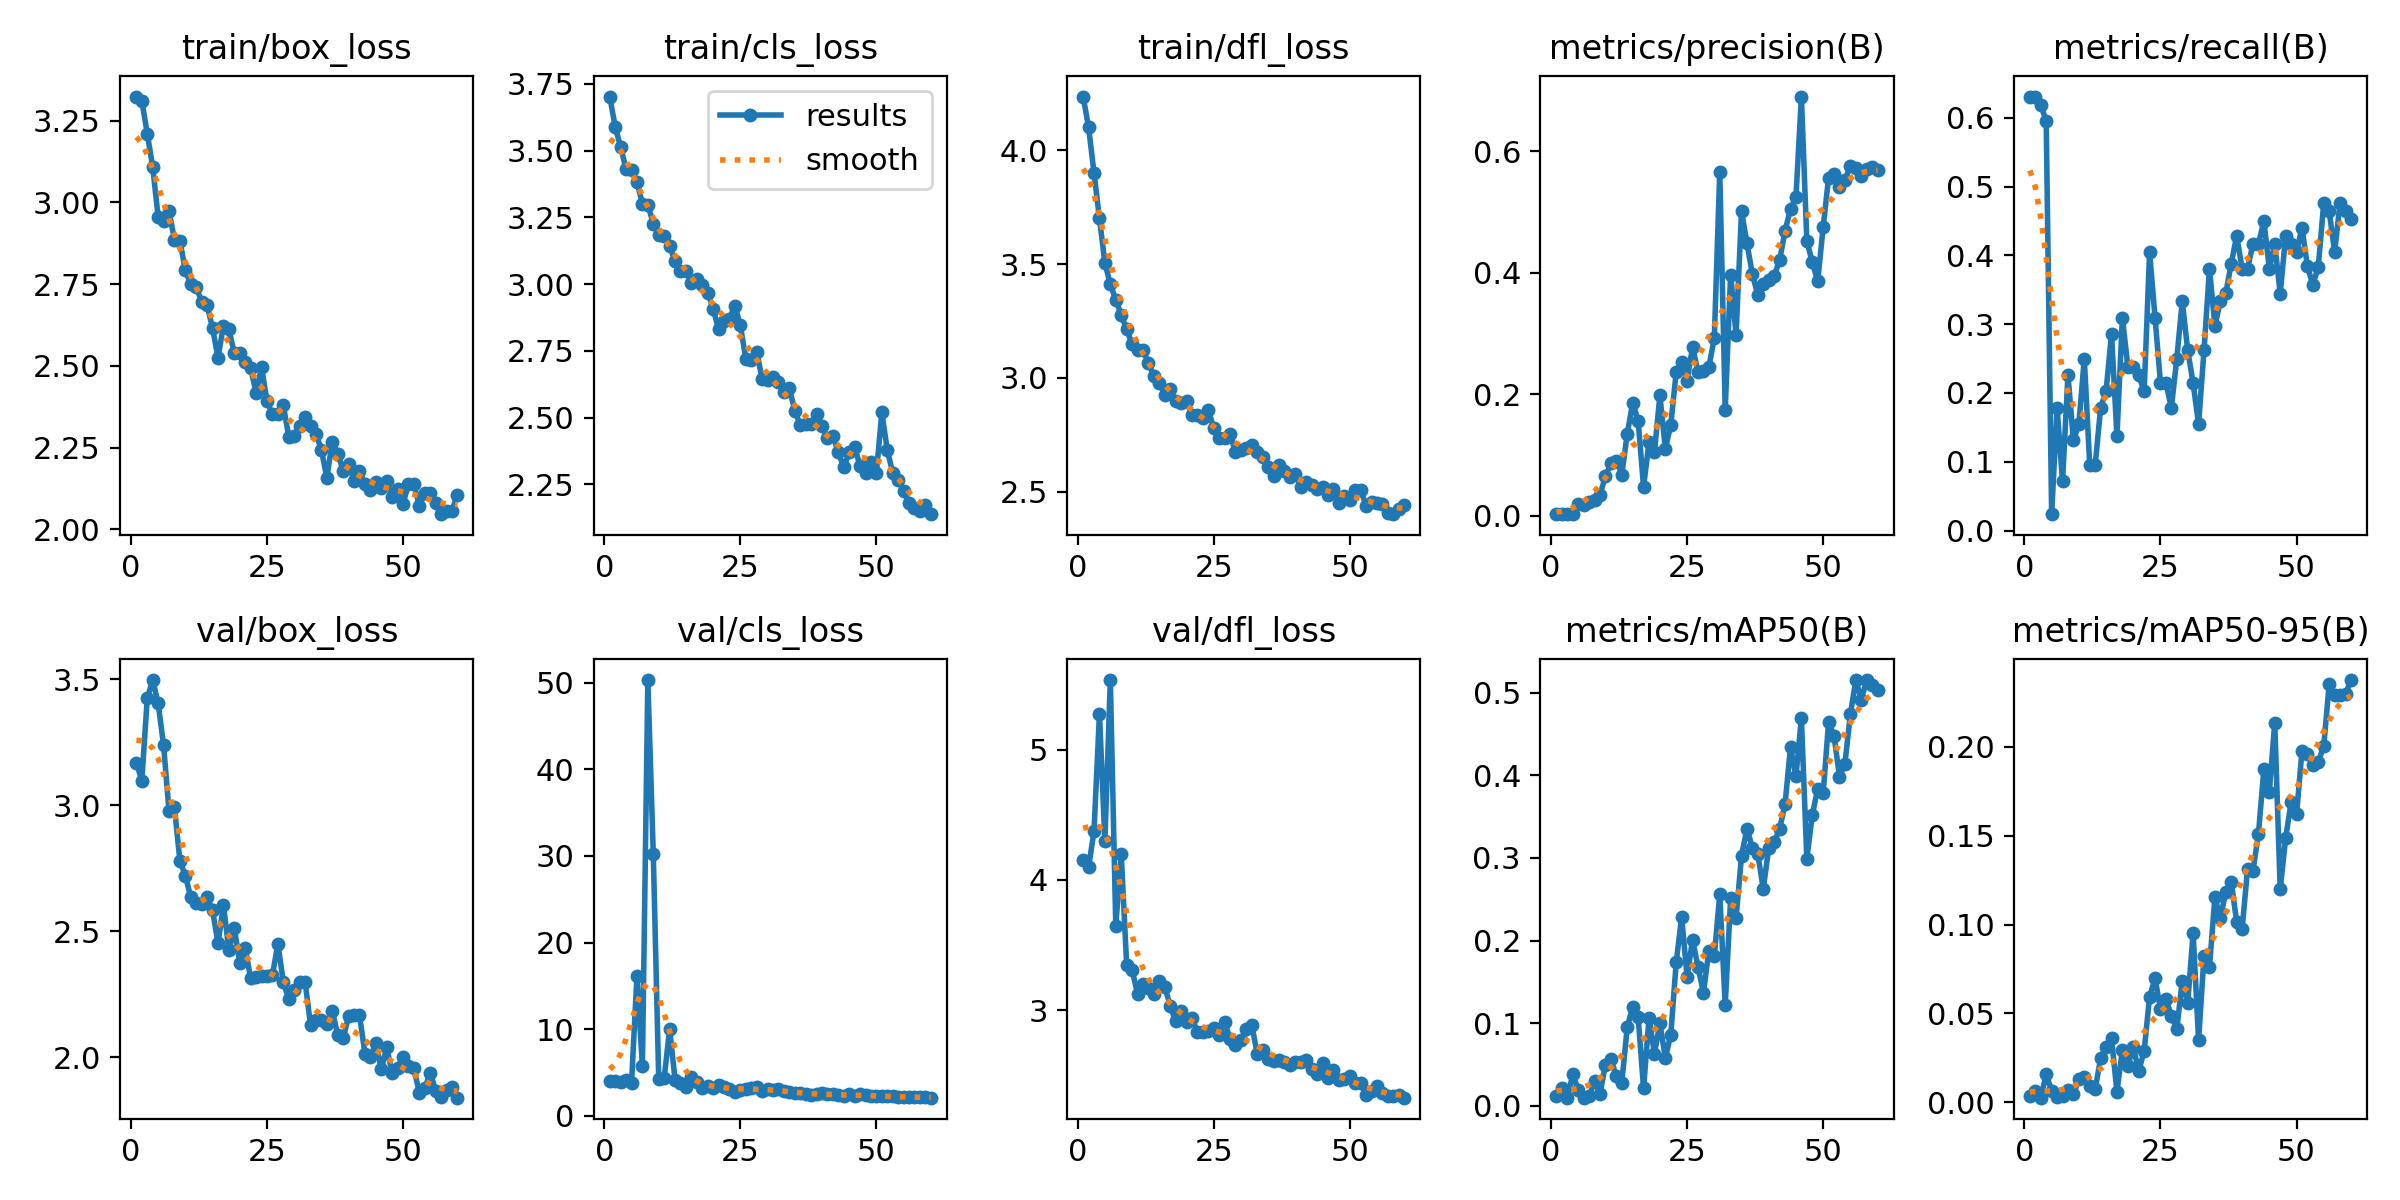

The file beside this chart, header and first rows:
epoch, train/box_loss, train/cls_loss, train/dfl_loss, metrics/precision(B), metrics/recall(B), metrics/mAP50(B), metrics/mAP50-95(B), val/box_loss, val/cls_loss, val/dfl_loss, lr/pg0, lr/pg1, lr/pg2
1, 3.324, 3.703, 4.235, 0.00304, 0.631, 0.012, 0.00357, 3.168, 4.016, 4.15, 0.0004, 0.0004, 0.0004
2, 3.311, 3.589, 4.101, 0.00299, 0.631, 0.02175, 0.00623, 3.098, 3.949, 4.095, 0.0008065, 0.0008065, 0.0008065
3, 3.211, 3.514, 3.9, 0.00295, 0.619, 0.00986, 0.00261, 3.424, 3.934, 4.374, 0.001199, 0.001199, 0.001199
4, 3.108, 3.43, 3.7, 0.00391, 0.5952, 0.03835, 0.01573, 3.496, 4.139, 5.272, 0.001578, 0.001578, 0.001578
5, 2.957, 3.429, 3.505, 0.01978, 0.02381, 0.01909, 0.00643, 3.404, 3.745, 4.296, 0.001868, 0.001868, 0.001868
6, 2.943, 3.382, 3.411, 0.0176, 0.1786, 0.00991, 0.00275, 3.238, 16.13, 5.534, 0.001868, 0.001868, 0.001868
7, 2.975, 3.302, 3.343, 0.02292, 0.07143, 0.01162, 0.00328, 2.976, 5.695, 3.648, 0.001835, 0.001835, 0.001835
8, 2.884, 3.298, 3.278, 0.02697, 0.2262, 0.02974, 0.00687, 2.991, 50.33, 4.199, 0.001802, 0.001802, 0.001802
9, 2.883, 3.226, 3.213, 0.03523, 0.131, 0.01477, 0.00443, 2.779, 30.21, 3.347, 0.001769, 0.001769, 0.001769
10, 2.792, 3.184, 3.149, 0.06518, 0.1548, 0.04983, 0.01296, 2.721, 4.185, 3.309, 0.001736, 0.001736, 0.001736
11, 2.75, 3.179, 3.122, 0.08676, 0.25, 0.05674, 0.01411, 2.636, 4.321, 3.124, 0.001703, 0.001703, 0.001703
12, 2.742, 3.142, 3.122, 0.09101, 0.09524, 0.0357, 0.00934, 2.613, 10, 3.196, 0.00167, 0.00167, 0.00167
13, 2.696, 3.087, 3.066, 0.06806, 0.09524, 0.02807, 0.00733, 2.607, 4.17, 3.172, 0.001637, 0.001637, 0.001637
14, 2.685, 3.049, 3.009, 0.1351, 0.1786, 0.09507, 0.02475, 2.636, 3.734, 3.125, 0.001604, 0.001604, 0.001604
15, 2.616, 3.05, 2.979, 0.1865, 0.2024, 0.1197, 0.03114, 2.583, 3.284, 3.22, 0.001571, 0.001571, 0.001571
16, 2.526, 3.005, 2.927, 0.1565, 0.2857, 0.1075, 0.03595, 2.452, 4.448, 3.181, 0.001538, 0.001538, 0.001538
17, 2.623, 3.02, 2.95, 0.04782, 0.1369, 0.02102, 0.00599, 2.603, 3.835, 3.032, 0.001505, 0.001505, 0.001505
18, 2.612, 2.998, 2.898, 0.1218, 0.3095, 0.1065, 0.0297, 2.426, 3.135, 2.914, 0.001472, 0.001472, 0.001472
19, 2.539, 2.967, 2.89, 0.105, 0.2381, 0.06312, 0.02039, 2.512, 3.405, 2.992, 0.001439, 0.001439, 0.001439
20, 2.539, 2.908, 2.898, 0.1985, 0.2381, 0.09983, 0.03132, 2.375, 3.178, 2.905, 0.001406, 0.001406, 0.001406
21, 2.511, 2.831, 2.837, 0.1104, 0.2262, 0.058, 0.0174, 2.434, 3.526, 2.941, 0.001373, 0.001373, 0.001373
22, 2.493, 2.864, 2.839, 0.1502, 0.2024, 0.08608, 0.0289, 2.313, 3.351, 2.831, 0.00134, 0.00134, 0.00134
23, 2.418, 2.871, 2.824, 0.2374, 0.4048, 0.1735, 0.05944, 2.32, 3.022, 2.829, 0.001307, 0.001307, 0.001307
24, 2.496, 2.919, 2.86, 0.2527, 0.3095, 0.2287, 0.06983, 2.323, 2.753, 2.837, 0.001274, 0.001274, 0.001274
25, 2.392, 2.845, 2.779, 0.2227, 0.2143, 0.1561, 0.05237, 2.323, 2.959, 2.861, 0.001241, 0.001241, 0.001241
26, 2.352, 2.721, 2.734, 0.2778, 0.2143, 0.2011, 0.05838, 2.325, 3.067, 2.809, 0.001208, 0.001208, 0.001208
27, 2.352, 2.715, 2.736, 0.2377, 0.1786, 0.1683, 0.0485, 2.451, 3.19, 2.907, 0.001175, 0.001175, 0.001175
28, 2.38, 2.747, 2.755, 0.2392, 0.25, 0.1368, 0.04117, 2.299, 3.254, 2.779, 0.001142, 0.001142, 0.001142
29, 2.284, 2.646, 2.673, 0.2454, 0.3333, 0.1877, 0.06834, 2.231, 2.898, 2.73, 0.001109, 0.001109, 0.001109
30, 2.287, 2.639, 2.683, 0.2928, 0.2619, 0.1814, 0.05578, 2.265, 3.019, 2.769, 0.001076, 0.001076, 0.001076
31, 2.316, 2.65, 2.694, 0.5669, 0.2143, 0.2558, 0.0954, 2.299, 2.959, 2.859, 0.001043, 0.001043, 0.001043
32, 2.345, 2.632, 2.707, 0.1751, 0.1548, 0.1216, 0.03492, 2.301, 3.087, 2.883, 0.00101, 0.00101, 0.00101
33, 2.316, 2.597, 2.677, 0.3973, 0.2619, 0.2512, 0.08227, 2.128, 2.874, 2.663, 0.000977, 0.000977, 0.000977
34, 2.293, 2.609, 2.652, 0.2985, 0.381, 0.2272, 0.07593, 2.146, 2.752, 2.697, 0.000944, 0.000944, 0.000944
35, 2.243, 2.526, 2.609, 0.5018, 0.2976, 0.3026, 0.1154, 2.147, 2.564, 2.622, 0.000911, 0.000911, 0.000911
36, 2.158, 2.473, 2.571, 0.4486, 0.3333, 0.3353, 0.1035, 2.131, 2.631, 2.606, 0.000878, 0.000878, 0.000878
37, 2.267, 2.477, 2.619, 0.3975, 0.3452, 0.312, 0.1185, 2.185, 2.458, 2.621, 0.000845, 0.000845, 0.000845
38, 2.232, 2.475, 2.594, 0.3636, 0.3877, 0.3041, 0.1241, 2.089, 2.421, 2.6, 0.000812, 0.000812, 0.000812
39, 2.18, 2.514, 2.566, 0.3823, 0.4286, 0.2624, 0.1016, 2.076, 2.546, 2.581, 0.000779, 0.000779, 0.000779
40, 2.199, 2.469, 2.577, 0.3891, 0.381, 0.3122, 0.09748, 2.164, 2.564, 2.603, 0.000746, 0.000746, 0.000746
41, 2.149, 2.422, 2.522, 0.3957, 0.381, 0.319, 0.1313, 2.168, 2.447, 2.604, 0.000713, 0.000713, 0.000713
42, 2.179, 2.432, 2.541, 0.4204, 0.4167, 0.3348, 0.1303, 2.168, 2.442, 2.614, 0.00068, 0.00068, 0.00068
43, 2.139, 2.37, 2.532, 0.4693, 0.4167, 0.365, 0.1509, 2.015, 2.349, 2.549, 0.000647, 0.000647, 0.000647
44, 2.12, 2.314, 2.514, 0.5054, 0.4501, 0.434, 0.1875, 2.001, 2.261, 2.513, 0.000614, 0.000614, 0.000614
45, 2.146, 2.37, 2.519, 0.5242, 0.3804, 0.3987, 0.1748, 2.057, 2.466, 2.597, 0.000581, 0.000581, 0.000581
46, 2.127, 2.39, 2.488, 0.6903, 0.4167, 0.469, 0.2135, 1.953, 2.308, 2.476, 0.000548, 0.000548, 0.000548
47, 2.148, 2.318, 2.514, 0.4525, 0.3444, 0.2987, 0.1197, 2.039, 2.501, 2.538, 0.000515, 0.000515, 0.000515
48, 2.099, 2.294, 2.453, 0.4178, 0.4286, 0.3517, 0.1487, 1.938, 2.337, 2.465, 0.000482, 0.000482, 0.000482
49, 2.125, 2.335, 2.483, 0.3862, 0.4167, 0.3837, 0.1688, 1.959, 2.245, 2.468, 0.000449, 0.000449, 0.000449
50, 2.079, 2.293, 2.466, 0.4752, 0.4048, 0.378, 0.1619, 2.003, 2.245, 2.496, 0.000416, 0.000416, 0.000416
51, 2.139, 2.519, 2.51, 0.557, 0.4405, 0.4641, 0.1976, 1.965, 2.221, 2.437, 0.000383, 0.000383, 0.000383
52, 2.14, 2.378, 2.509, 0.5635, 0.3842, 0.4475, 0.1962, 1.956, 2.216, 2.439, 0.00035, 0.00035, 0.00035
53, 2.071, 2.293, 2.439, 0.542, 0.3571, 0.3983, 0.19, 1.859, 2.277, 2.347, 0.000317, 0.000317, 0.000317
54, 2.111, 2.268, 2.457, 0.5534, 0.3836, 0.4141, 0.1916, 1.877, 2.168, 2.379, 0.000284, 0.000284, 0.000284
55, 2.112, 2.226, 2.45, 0.5752, 0.4762, 0.4735, 0.2003, 1.94, 2.132, 2.421, 0.000251, 0.000251, 0.000251
56, 2.08, 2.18, 2.446, 0.5722, 0.4643, 0.5151, 0.2354, 1.868, 2.093, 2.365, 0.000218, 0.000218, 0.000218
57, 2.047, 2.163, 2.409, 0.56, 0.4048, 0.4915, 0.229, 1.841, 2.151, 2.338, 0.000185, 0.000185, 0.000185
58, 2.057, 2.148, 2.402, 0.5706, 0.4762, 0.5148, 0.2289, 1.871, 2.115, 2.34, 0.000152, 0.000152, 0.000152
59, 2.058, 2.172, 2.427, 0.5741, 0.4643, 0.5086, 0.2296, 1.884, 2.098, 2.346, 0.000119, 0.000119, 0.000119
60, 2.107, 2.138, 2.443, 0.5687, 0.4524, 0.5036, 0.2376, 1.84, 2.072, 2.328, 8.6e-05, 8.6e-05, 8.6e-05
